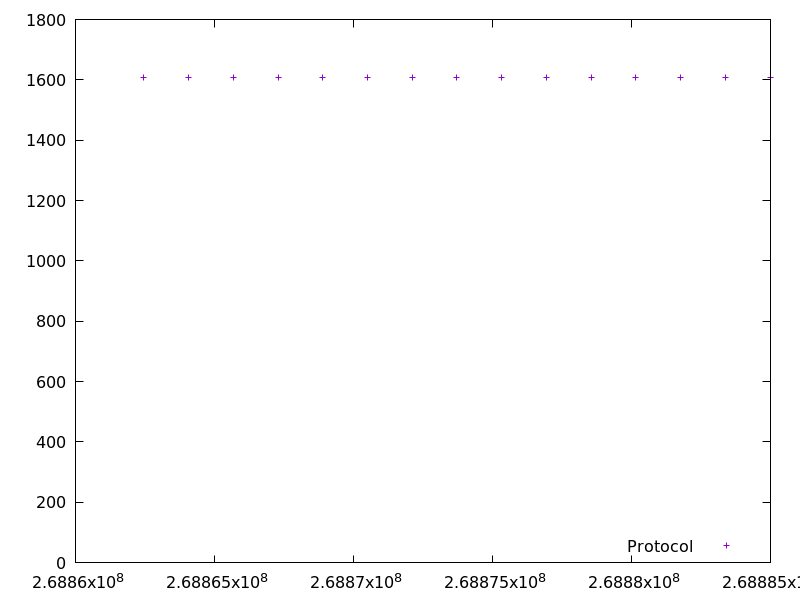

Data behind this chart, as committed beside it:
268862458.468826, 1608.0722620000001
268864067, 1608
268865677, 1608
268867287, 1608
268868895, 1608
268870505, 1608
268872113, 1608
268873723, 1609
268875332, 1608
268876941, 1608
268878549, 1608
268880158, 1608
268881766, 1608
268883376, 1608
268884985, 1608
